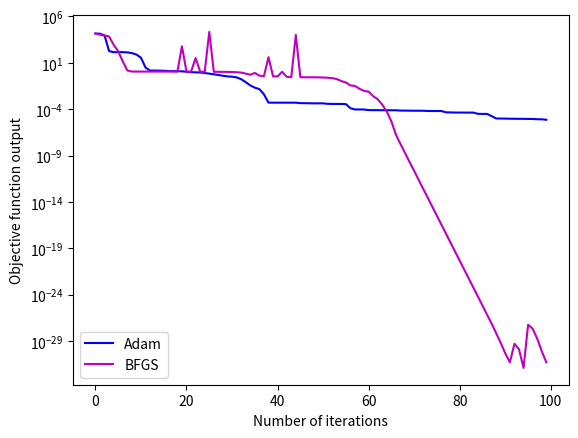

Python code for this plot:
""" Section 1: Importing libraries into Python """

import numpy as np
import math
import scipy as sp
import matplotlib.pyplot as plt


""" Section 2: Defining all functions """

""" Section 2.1: Defining test function """

def TF(X):
    '''
    Test function: Rosenbrock function (http://benchmarkfcns.xyz/benchmarkfcns/rosenbrockfcn.html)
    '''
    n = np.shape(X)[0]
    z = 0
    for i in range(n-1):
        z += ((1-X[i])**2) + (100*(X[i+1] - X[i]**2)**2)
    return z


""" Section 2.2: Defining a function to compute the gradient """

def central_finite_diff(f,X):
        Delta = np.sqrt(np.finfo(float).eps) #step-size is taken as the square root of the machine precision
        X     = np.ndarray.astype(X,float)
        n     = np.shape(X)[0]
        dX    = np.zeros([n,1])
        for j in range(n):
            X_dash1      = np.copy(X)
            X_dash2      = np.copy(X)
            X_dash1[j]  += Delta/2
            X_dash2[j]  += - Delta/2
            dX[j]        = (f(X_dash1) - f(X_dash2))/Delta

        return dX


""" Section 2.3: Defining the BFGS algorithm """

def BFGS(f,comp_grad,X0,n_iter):
    '''
    BFGS is a quasi-Newton optimisation algorithm. Equations defining this algorithm used from Nocedal and Wright's 'Numerical Optimization' textbook
    f = objective function
    comp_grad = function estimating the gradient (here will use 'central_finite_diff')
    X0 = input vector (starting point)
    n_iter = number of iterations
    '''
    size      = X0.shape[0]
    #initialize parameters for BFGS algorithm
    X1        = X2 = grad1 = grad2 = H1 = H2 = S = Y = np.empty((size,0))
    I         = np.identity(size)
    X0        = X0.reshape(X0.shape[0],1)
    eps       = 1e-5 #used in the initial estimation of the Hessian in the "warming up phase" of the BFGS algorithm
    f_history = np.empty((1,0))
    X_history = np.empty((size,0))

    for i in range(n_iter):
        if i == 0:
            X1    = X0
            grad1 = comp_grad(f,X1)
            H1    = I*eps
            X2    = X1 - np.matmul(H1,grad1)

        elif i == 1:
            X1    = X2
            grad1 = comp_grad(f,X1)
            H2    = I*eps
            X2    = X1 - np.matmul(H1,grad1)

        else:
            X1    = X2
            H1    = H2
            grad1 = comp_grad(f,X1)
            X2    = X1 - np.matmul(H1,grad1)
            grad2 = comp_grad(f,X2)
            S     = X2 - X1
            Y     = grad2 - grad1
            rho   = 1/(np.matmul(np.transpose(Y),S)+eps) #added eps into denominator to ensure the algorithm doesn't crash at the optimum - otherwise at the optimum the gradient --> 0 and Y --> 0 and dividing by 0 is infeasible
            H2    = np.matmul(np.matmul((I - rho*np.matmul(S,np.transpose(Y))),H1),(I - rho*np.matmul(Y,np.transpose(S)))) + (rho*np.matmul(S,np.transpose(S)))

        X_history = np.append(X_history,X1,axis=1)
        f_history = np.append(f_history,f(X1))

        Sol       = f(X2)

    return X2,Sol,X_history,f_history


""" Section 2.4: Defining the Adam algorithm """

def Adam(f,compute_grad,X,n_iter,beta1,beta2):
    '''
    "Adam" (adaptive moment estimation) algorithm combines gradient descent with momentum and RMSprop algorithms. Additionally I've included "backtracking" for the alpha (learning rate)
    f = objective function
    compute_grad = function estimating the gradient (here will use 'central_finite_diff')
    X = input vector (starting point)
    n_iter = number of iterations
    beta1 = parameter for taking an exponentially weighted average for the gradient descent with momentum component of this algorithm (default let = 0.9)
    beta2 = parameter for the RMSprop component of this algorithm (default let = 0.9)
    '''
    alpha         = 1e-2
    alpha_history = np.array([alpha])
    alpha_history = alpha_history.reshape(np.shape(alpha_history)[0],1)
    f_history     = np.empty((1,0))
    X_history     = np.empty((np.shape(X)[0],0))
    eps           = 1e-8
    VdX           = np.zeros([np.shape(X)[0],1])
    SdX           = np.zeros([np.shape(X)[0],1])
    for i in range(n_iter):
        X         = X.reshape(np.shape(X)[0],1)
        X_history = np.append(X_history,X,axis=1)
        OldVal    = f(X)
        f_history = np.append(f_history,OldVal)
        dX        = central_finite_diff(f,X)
        VdX       = (beta1*VdX + (1-beta1)*dX)/(1-beta1**(i+1))
        SdX       = beta2*SdX + (1-beta2)*dX**2
        X_new     = X - alpha*(VdX/(np.sqrt(SdX)+eps))
        NewVal    = f(X_new)
        counter   = 0
        while OldVal < NewVal:
            counter  += 1
            alpha     = alpha/2
            dX        = central_finite_diff(f,X)
            VdX       = beta1*VdX + (1-beta1)*dX/(1-beta1**(i+1))
            SdX       = beta2*SdX + (1-beta2)*dX**2
            X_new     = X - alpha*(VdX/(np.sqrt(SdX)+eps))
            NewVal    = f(X_new)
            if counter > 100:
                print('Cannot find suitable alpha')
                break

        if np.count_nonzero(alpha_history == alpha) == 0:
            alpha_history = np.append(alpha_history,alpha)
            alpha_history = alpha_history.reshape(np.shape(alpha_history)[0],1)

        alpha     = 2*np.mean(alpha_history)
        X         = X_new

    Sol = f(X)

    return X,Sol,X_history,f_history


""" Section 3: Main module """

X = np.array([4,4])
n_iter = 100
A = Adam(TF,central_finite_diff,X,n_iter,0.9,0.9)
B = BFGS(TF,central_finite_diff,X,n_iter)

print('Solution with the Adam algorithm in {} iterations is: {}'.format(n_iter,A[0:2]))
print('\n')
print('Solution with the BFGS algorithm in {} iterations is: {}'.format(n_iter,B[0:2]))


""" Section 4: Plotting results """

f_eval_Adam = A[3]
f_eval_BFGS = B[3]

fig = plt.figure()
iter = np.arange(n_iter)
plt.plot(iter,f_eval_Adam,'b-',label='Adam')
plt.plot(iter,f_eval_BFGS,'m-',label='BFGS')
plt.yscale('log')
plt.legend(loc='lower left')
plt.ylabel('Objective function output')
plt.xlabel('Number of iterations')
plt.show()
